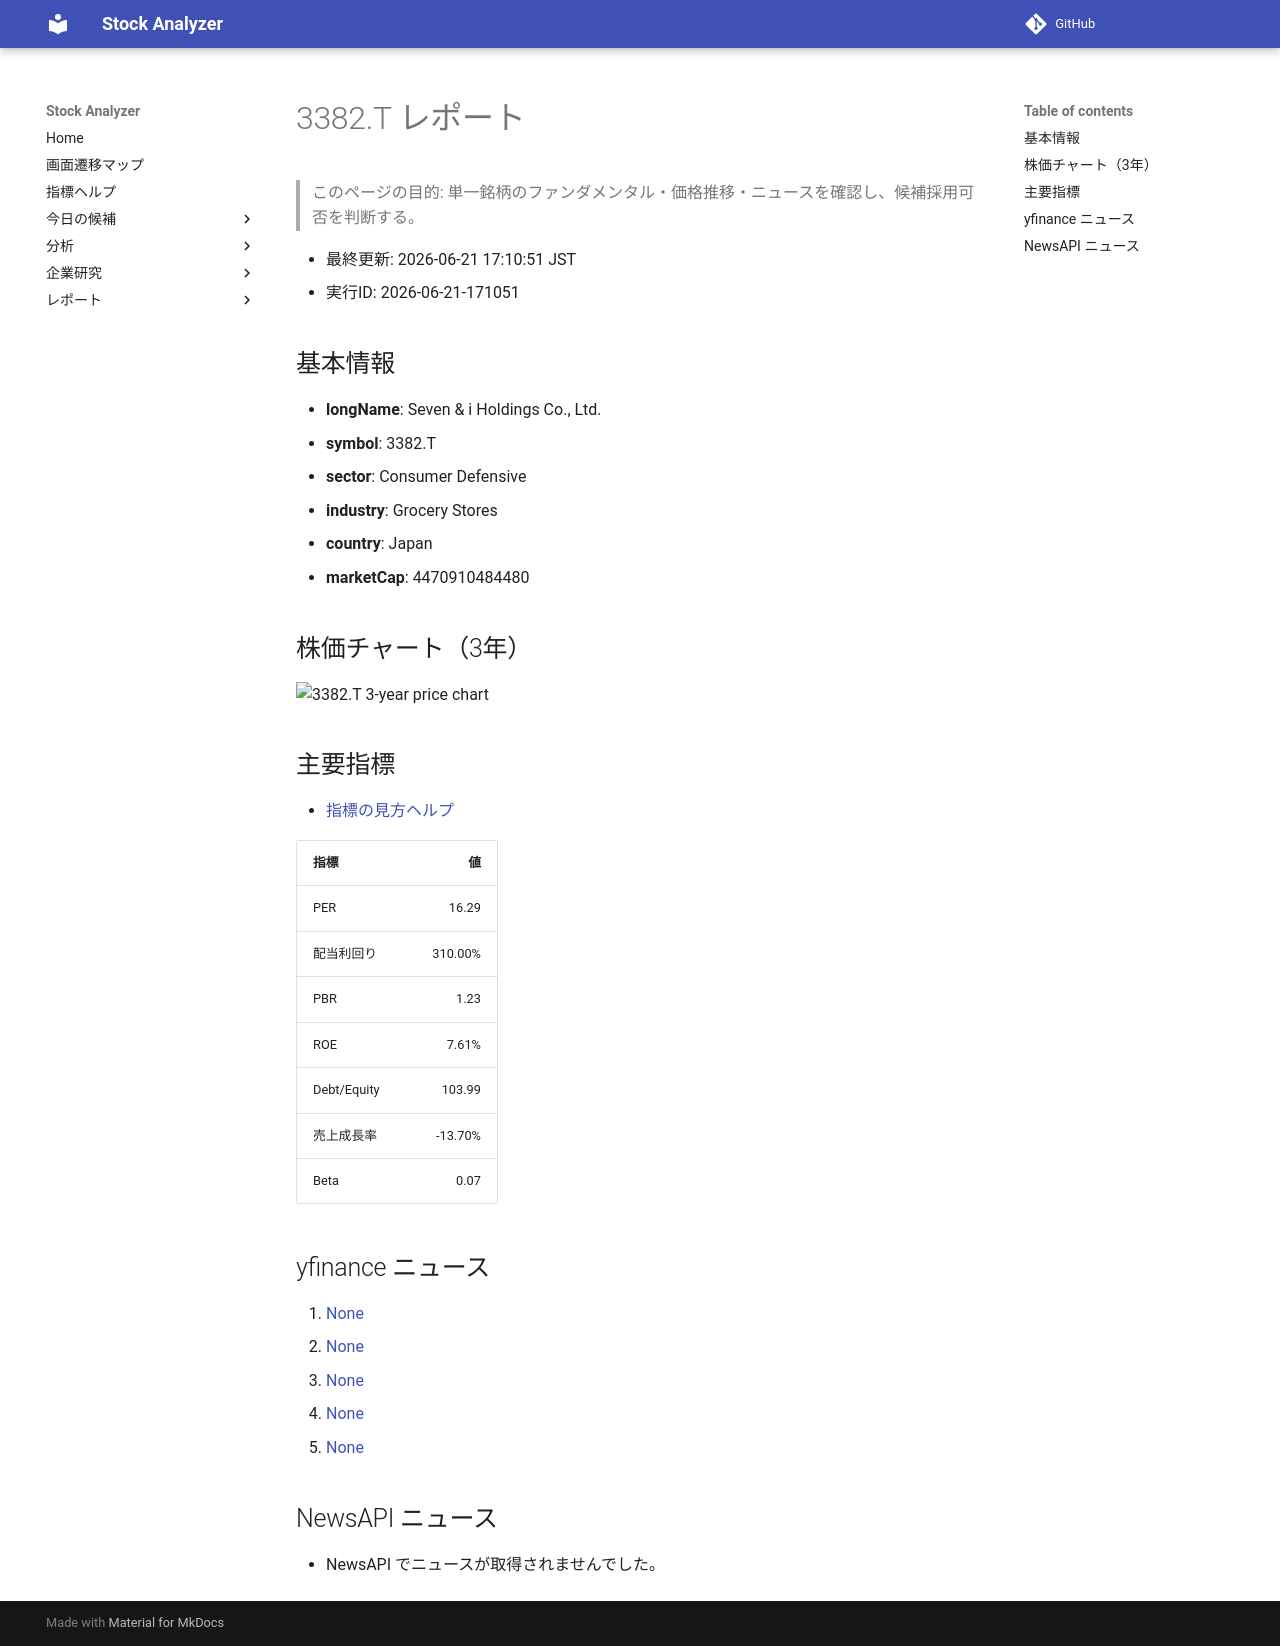

repository: Yumi-note/Making-APP · page: reports/2026-06-21/171051/3382_T/index.html · generator: mkdocs

# 3382.T レポート

> このページの目的: 単一銘柄のファンダメンタル・価格推移・ニュースを確認し、候補採用可否を判断する。

- 最終更新: 2026-06-21 17:10:51 JST
- 実行ID: 2026-06-21-171051

## 基本情報

- **longName**: Seven & i Holdings Co., Ltd.
- **symbol**: 3382.T
- **sector**: Consumer Defensive
- **industry**: Grocery Stores
- **country**: Japan
- **marketCap**: 4470910484480

## 株価チャート（3年）

![3382.T 3-year price chart](3382_T_3y.png)

## 主要指標

- [指標の見方ヘルプ](../../../../indicators.md)

| 指標 | 値 |
|---|---:|
| PER | 16.29 |
| 配当利回り | 310.00% |
| PBR | 1.23 |
| ROE | 7.61% |
| Debt/Equity | 103.99 |
| 売上成長率 | -13.70% |
| Beta | 0.07 |

## yfinance ニュース

1. [None](None)
2. [None](None)
3. [None](None)
4. [None](None)
5. [None](None)

## NewsAPI ニュース

- NewsAPI でニュースが取得されませんでした。
